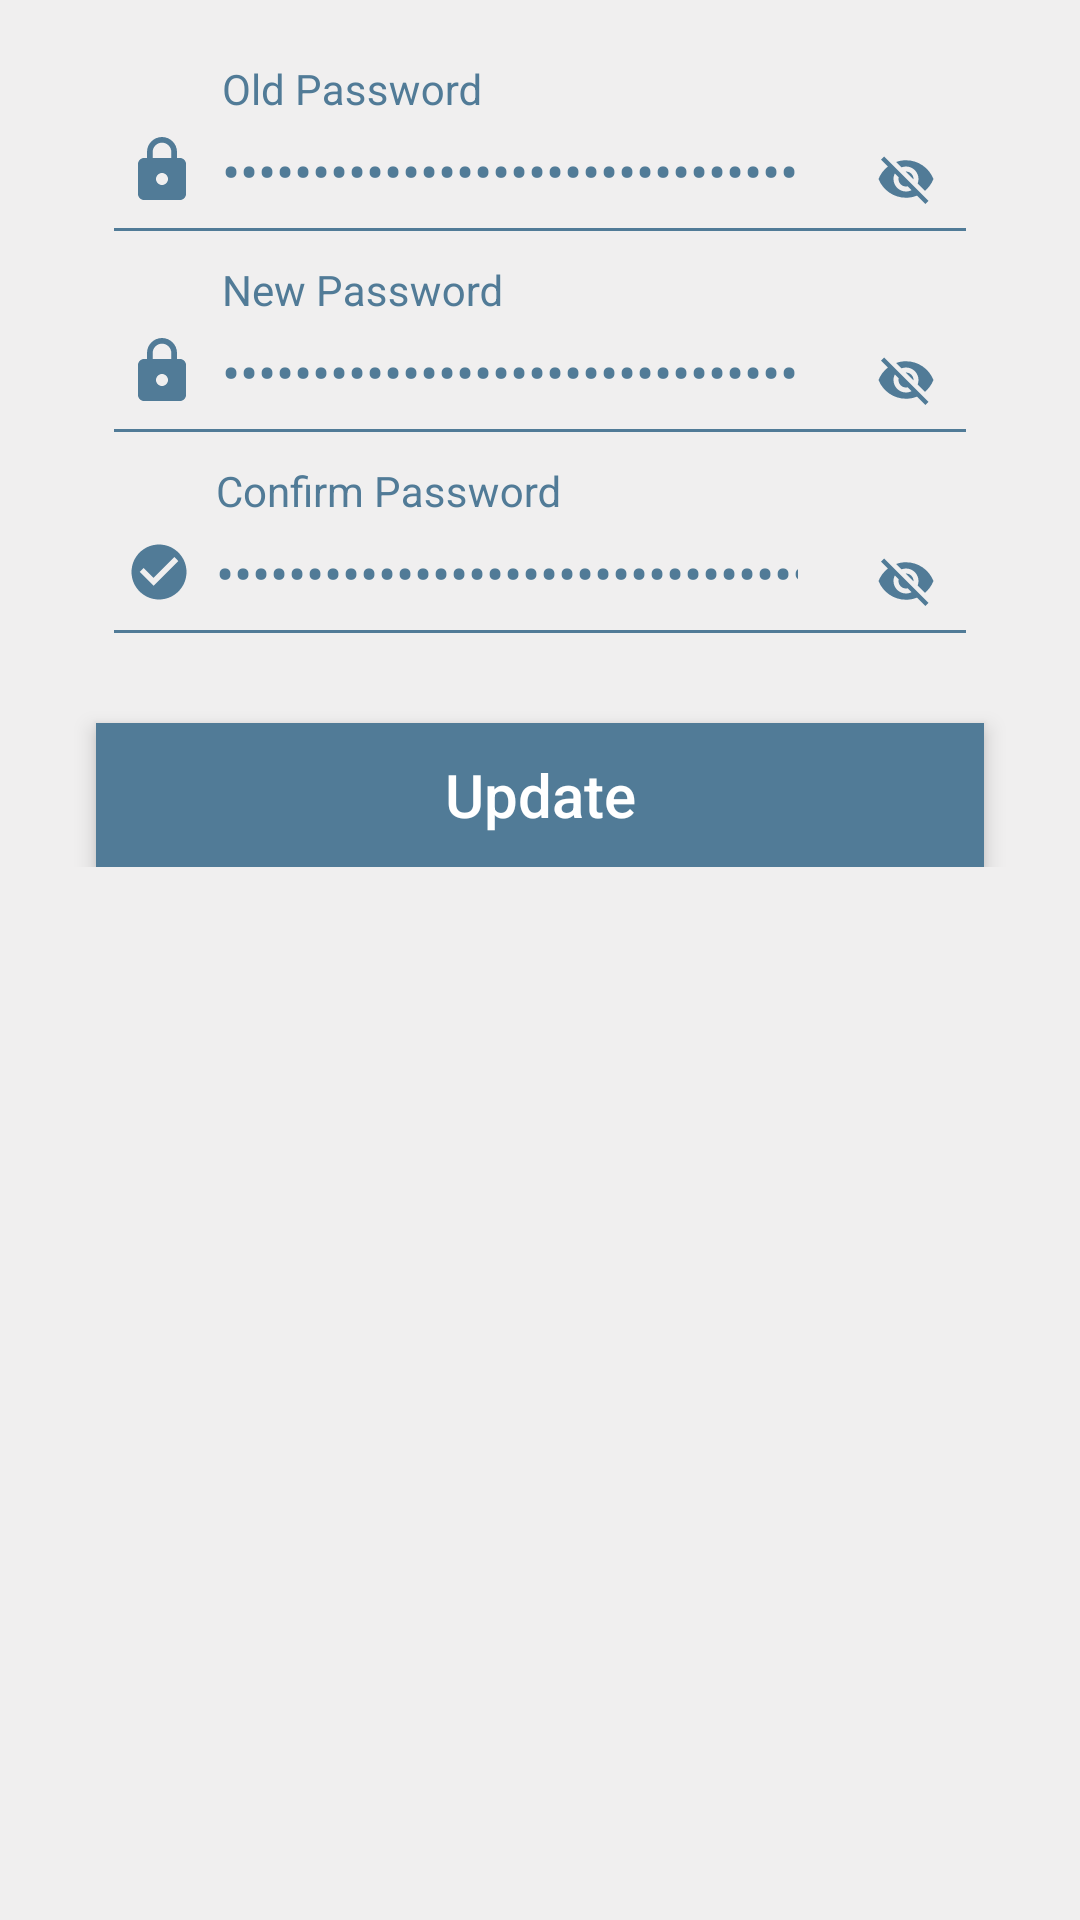

This screen was rendered from an Android layout file. Write that file and the resources it references.
<!-- AndroidManifest.xml: application theme AppTheme1 -->
<!-- res/layout/fragment_change_password.xml -->
<?xml version="1.0" encoding="utf-8"?>
<layout xmlns:android="http://schemas.android.com/apk/res/android"
    xmlns:app="http://schemas.android.com/apk/res-auto"
    xmlns:tools="http://schemas.android.com/tools">

    <data>

        <variable
            name="changePassword"
            type="com.nxp.facemanager.viewModels.ChangePasswordViewModel" />
    </data>


    <ScrollView
        android:layout_width="match_parent"
        android:layout_height="match_parent"
        android:background="@color/bg_user">


        <RelativeLayout
            android:layout_width="match_parent"
            android:layout_height="wrap_content">


            <com.google.android.material.textfield.TextInputLayout
                android:id="@+id/password"
                style="@style/text_layout_edit_text_user"
                android:layout_below="@id/name"
                android:layout_marginTop="20dp"

                app:hintTextAppearance="@style/TextLabel"
                app:passwordToggleDrawable="@drawable/password_toggle"
                app:passwordToggleEnabled="true"
                app:passwordToggleTint="@color/icon_color">

                <EditText
                    android:id="@+id/edtPassword"
                    style="@style/create_user_edit_text"
                    android:drawableStart="@drawable/ic_lock"
                    android:hint="@string/old_password_label"
                    android:textColor="@color/icon_color"
                    android:imeOptions="actionGo"
                    android:inputType="textPassword"

                    android:text="@={changePassword.strOldPassword}"
                    tools:ignore="Autofill" />

            </com.google.android.material.textfield.TextInputLayout>

            <com.google.android.material.textfield.TextInputLayout
                android:id="@+id/newPassword"
                style="@style/text_layout_edit_text_user"
                android:layout_below="@id/password"
                android:layout_marginTop="0dp"
                app:hintTextAppearance="@style/TextLabel"
                app:passwordToggleDrawable="@drawable/password_toggle"
                app:passwordToggleEnabled="true"
                app:passwordToggleTint="@color/icon_color">

                <EditText
                    android:id="@+id/edtNewPassword"
                    style="@style/create_user_edit_text"
                    android:drawableStart="@drawable/ic_lock"
                    android:hint="@string/new_password_label"
                    android:imeOptions="actionGo"
                    android:inputType="textPassword"
                    android:textColor="@color/icon_color"
                    android:text="@={changePassword.strNewPassword}"
                    tools:ignore="Autofill" />

            </com.google.android.material.textfield.TextInputLayout>


            <com.google.android.material.textfield.TextInputLayout
                android:id="@+id/confirmNewPassword"
                style="@style/text_layout_edit_text_user"
                android:layout_below="@id/newPassword"
                android:layout_marginTop="0dp"
                app:hintTextAppearance="@style/TextLabel"
                app:passwordToggleDrawable="@drawable/password_toggle"
                app:passwordToggleEnabled="true"
                app:passwordToggleTint="@color/icon_color">

                <EditText
                    android:id="@+id/edtConfirmNewPassword"
                    style="@style/create_user_edit_text"
                    android:drawableStart="@drawable/ic_check_circle_blue"
                    android:hint="@string/confirm_password_label"
                    android:imeOptions="actionGo"
                    android:inputType="textPassword"
                    android:textColor="@color/icon_color"
                    android:text="@={changePassword.strConfirmPassword}"
                    tools:ignore="Autofill" />

            </com.google.android.material.textfield.TextInputLayout>

            <Button
                android:id="@+id/btnUpdate"
                android:layout_width="match_parent"
                android:layout_height="wrap_content"
                android:layout_below="@+id/confirmNewPassword"
                android:layout_centerHorizontal="true"
                android:layout_marginStart="32dp"
                android:layout_marginTop="20dp"
                android:layout_marginEnd="32dp"
                android:background="@color/icon_color"
                android:elevation="5dp"
                android:onClick="@{(view) -> changePassword.performSignIn()}"
                android:text="@string/update_label"
                android:textAllCaps="false"
                android:textColor="@color/white"
                android:textSize="20sp"
                android:textStyle="normal"
                android:translationZ="2dp" />

        </RelativeLayout>
    </ScrollView>

</layout>
<!-- resources referenced by this layout -->
<resources>
  <color name="bg_user">#F0EFEF</color>
  <color name="icon_color">#517B97</color>
  <color name="white">@android:color/white</color>
  <!-- drawable ic_check_circle_blue (drawable) -->
  <vector xmlns:android="http://schemas.android.com/apk/res/android"
      android:width="22dp"
      android:height="22dp"
      android:tint="@color/icon_color"
      android:viewportWidth="24.0"
      android:viewportHeight="24.0">
      <path
          android:fillColor="@color/icon_color"
          android:pathData="M12,2C6.48,2 2,6.48 2,12s4.48,10 10,10 10,-4.48 10,-10S17.52,2 12,2zM10,17l-5,-5 1.41,-1.41L10,14.17l7.59,-7.59L19,8l-9,9z" />
  </vector>
  <!-- drawable password_toggle (drawable) -->
  <selector xmlns:android="http://schemas.android.com/apk/res/android">
      <item android:drawable="@drawable/ic_visibility" android:state_checked="true" android:state_pressed="true" />
      <item android:drawable="@drawable/ic_visibility" android:state_pressed="true" />
      <item android:drawable="@drawable/ic_visibility" android:state_checked="true" />
      <item android:drawable="@drawable/ic_visibility_off" />
  </selector>
  <string name="confirm_password_label">Confirm Password</string>
  <string name="new_password_label">New Password</string>
  <string name="old_password_label">Old Password</string>
  <string name="update_label">Update</string>
  <style name="TextLabel" parent="TextAppearance.Design.Hint">
          <item name="android:textSize">14sp</item>
      </style>
  <style name="create_user_edit_text">
          <item name="android:layout_width">match_parent</item>
          <item name="android:layout_height">wrap_content</item>
          <item name="android:drawablePadding">8dp</item>
          <item name="android:paddingStart">8dp</item>
          <item name="android:paddingBottom">16dp</item>
          <item name="android:textColor">@color/white</item>
          <item name="android:textColorHint">@color/icon_color</item>
          <item name="android:textColorLink">@color/icon_color</item>
          <item name="android:textSize">18sp</item>
      </style>
  <style name="text_layout_edit_text_user">
          <item name="android:layout_width">match_parent</item>
          <item name="android:layout_height">wrap_content</item>
          <item name="android:layout_marginStart">32dp</item>
          <item name="android:layout_marginTop">8dp</item>
          <item name="android:layout_marginEnd">32dp</item>
          <item name="android:padding">2dp</item>
          <item name="android:theme">@style/TextInputLayoutNewAppearance</item>
      </style>
  <!-- drawable ic_visibility (drawable) -->
  <vector xmlns:android="http://schemas.android.com/apk/res/android"
      android:width="20dp"
      android:height="20dp"
      android:tint="#FFFFFF"
      android:viewportWidth="24.0"
      android:viewportHeight="24.0">
      <path
          android:fillColor="#FF000000"
          android:pathData="M12,4.5C7,4.5 2.73,7.61 1,12c1.73,4.39 6,7.5 11,7.5s9.27,-3.11 11,-7.5c-1.73,-4.39 -6,-7.5 -11,-7.5zM12,17c-2.76,0 -5,-2.24 -5,-5s2.24,-5 5,-5 5,2.24 5,5 -2.24,5 -5,5zM12,9c-1.66,0 -3,1.34 -3,3s1.34,3 3,3 3,-1.34 3,-3 -1.34,-3 -3,-3z" />
  </vector>
  <style name="TextInputLayoutNewAppearance" parent="Widget.Design.TextInputLayout">
          
          <item name="android:textColor">@color/icon_color</item>
          <item name="android:textColorHint">@color/icon_color</item>
          <item name="colorControlNormal">@color/icon_color</item>
          <item name="colorControlActivated">@color/icon_color</item>
          <item name="colorControlHighlight">@color/icon_color</item>
      </style>
  <color name="toolbar_color">#75B2DA</color>
  <color name="statusbar_color">#689FC3</color>
  <color name="window_bg">#F0EEEF</color>
  <style name="ActionMode" parent="@style/Widget.AppCompat.ActionMode">
          <item name="background">@color/toolbar_color</item>
      </style>
</resources>
